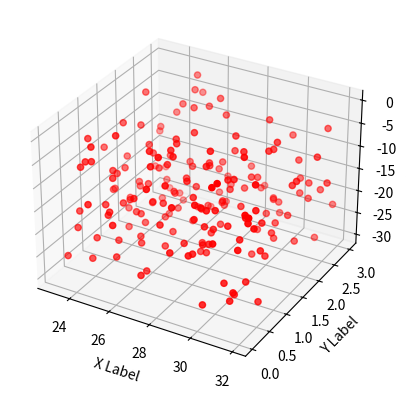

This figure's Python source:
import numpy as np
from mpl_toolkits.mplot3d import Axes3D
import matplotlib.pyplot as plt

def randrange(n, vmin, vmax):
    return (vmax-vmin)*np.random.rand(n) + vmin

fig = plt.figure()
ax = fig.add_subplot(111, projection='3d')
n = 100
for c, m, zl, zh in [('r', 'o', 0, -25), ('b', '^', -30, -5)]:
    print(m)
    xs = randrange(n, 23, 32)
    ys = randrange(n, 0, 3)
    zs = randrange(n, zl, zh)
    ax.scatter(xs, ys, zs, c='r', marker='o')

ax.set_xlabel('X Label')
ax.set_ylabel('Y Label')
ax.set_zlabel('Z Label')

plt.show()

